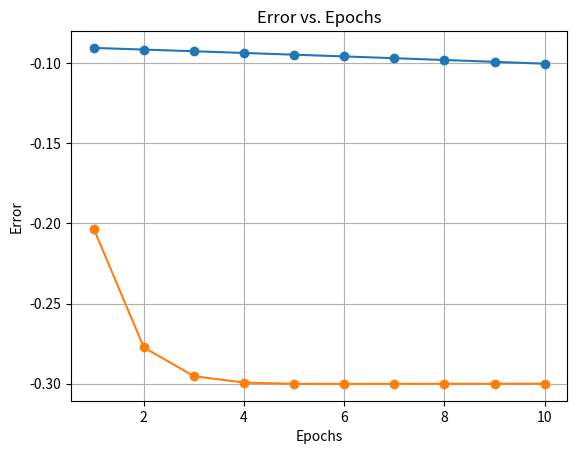

This chart was generated by the following Python code:
#without momentum
import numpy as np
import matplotlib.pyplot as plt

def sigmoid(x):
    return 1 / (1 + np.exp(-x))

w11, w21 = 0.5, 0.11
w12, w22 = 0.2, 0.11
w32, w42 = 0.8, 0.9
b1, b2, b3, b4 = 0.1, 0.2, 0.3, 0
w31, w41 = 0.7, 0.6

x1, x2 = 0.8, 0.6
h1 = w11 * x1 + w21 * x2 + b1
h2 = w12 * x1 + w22 * x2 + b2

o5 = sigmoid(w31 * h1 + w41 * h2 + b3)
o6 = sigmoid(w32 * h1 + w42 * h2 + b4)

y5, y6 = 0.9, 0.7

E = 0.5 * ((o5 - y5)**2 + (o6 - y6)**2)

print(f"Output o5 (sigmoid): {o5:.4f}, Output o6 (sigmoid): {o6:.4f}")
print(f"Mean Squared Error (E): {E:.4f}")

mse_values = []
epoch_values = []

for epoch in range(10):
    h1 = w11 * x1 + w21 * x2 + b1
    h2 = w12 * x1 + w22 * x2 + b2

    o5 = sigmoid(w31 * h1 + w41 * h2 + b3)
    o6 = sigmoid(w32 * h1 + w42 * h2 + b4)

    delta5 = (o5 - y5) * o5 * (1 - o5)
    delta6 = (o6 - y6) * o6 * (1 - o6)

    delta1 = ((delta5 * w31) + (delta6 * w32)) * h1 * (1 - h1)
    delta2 = ((delta5 * w41) + (delta6 * w42)) * h2 * (1 - h2)

    learning_rate = 0.1

    w11 += learning_rate * delta1 * x1
    w21 += learning_rate * delta1 * x2
    w12 += learning_rate * delta2 * x1
    w22 += learning_rate * delta2 * x2
    w31 += learning_rate * delta5 * o5
    w41 += learning_rate * delta6 * o6
    w32 += learning_rate * delta5 * o5
    w42 += learning_rate * delta6 * o6

    b1 += learning_rate * delta1
    b2 += learning_rate * delta2
    b3 += learning_rate * delta5
    b4 += learning_rate * delta6

    E = 0.5 * ((o5 - y5) + (o6 - y6))
    mse_values.append(E)
    epoch_values.append(epoch + 1)

    print(f"Epoch {epoch + 1}: Mean Squared Error = {E:.4f}")

plt.plot(epoch_values, mse_values, marker='o')
plt.xlabel('Epochs')
plt.ylabel('Error')
plt.title('Error vs. Epochs')
plt.grid(True)
plt.show()

#with momentum
import numpy as np
import matplotlib.pyplot as plt

w11, w21 = 0.5, 0.3
w12, w22 = 0.2, 0.4
w31, w41 = 0.7, 0.6
w32, w42 = 0.8, 0.9
b1, b2, b3, b4 = 0.1, 0.2, 0.3, 0.4
x1, x2 = 0.8, 0.6

h1 = w11 * x1 + w21 * x2 + b1
h2 = w12 * x1 + w22 * x2 + b2

o5 = sigmoid(w31 * h1 + w41 * h2 + b3)
o6 = sigmoid(w32 * h1 + w42 * h2 + b4)

y5, y6 = 0.9, 0.7

E = 0.5 * ((o5 - y5)**2 + (o6 - y6)**2)
print(f"Output o5 (sigmoid): {o5:.4f}, Output o6 (sigmoid): {o6:.4f}")
print(f"Mean Squared Error (E): {E:.4f}")

w11, w21, w12, w22, w31, w41, w32, w42 = np.random.rand(8)
b1, b2, b3, b4 = np.random.rand(4)
x1, x2 = 0.5, 0.3
y5, y6 = 0.9, 0.7

mse_values = []
epoch_values = []

for epoch in range(10):
    h1 = w11 * x1 + w21 * x2
    h2 = w12 * x1 + w22 * x2

    o5 = sigmoid(w31 * h1 + w41 * h2)
    o6 = sigmoid(w32 * h1 + w42 * h2)

    delta5 = (o5 - y5) * o5 * (1 - o5)
    delta6 = (o6 - y6) * o6 * (1 - o6)

    delta1 = ((delta5 * w31) + (delta6 * w32)) * h1 * (1 - h1)
    delta2 = ((delta5 * w41) + (delta6 * w42)) * h2 * (1 - h2)

    learning_rate = 0.4
    alpha = 0.5

    w11 = alpha * w11 + learning_rate * delta1 * x1
    w21 = alpha * w21 + learning_rate * delta1 * x2
    w12 = alpha * w12 + learning_rate * delta2 * x1
    w22 = alpha * w22 + learning_rate * delta2 * x2
    w31 = alpha * w31 + learning_rate * delta5 * o5
    w41 = alpha * w41 + learning_rate * delta6 * o5
    w32 = alpha * w32 + learning_rate * delta5 * o6
    w42 = alpha * w42 + learning_rate * delta6 * o6

    E = 0.5 * ((o5 - y5) + (o6 - y6))
    mse_values.append(E)
    epoch_values.append(epoch + 1)

    print(f"Epoch {epoch + 1}: Error = {E:.4f}")

plt.plot(epoch_values, mse_values, marker='o')
plt.xlabel('Epochs')
plt.ylabel('Error')
plt.title('Error vs. Epochs')
plt.grid(True)
plt.show()
